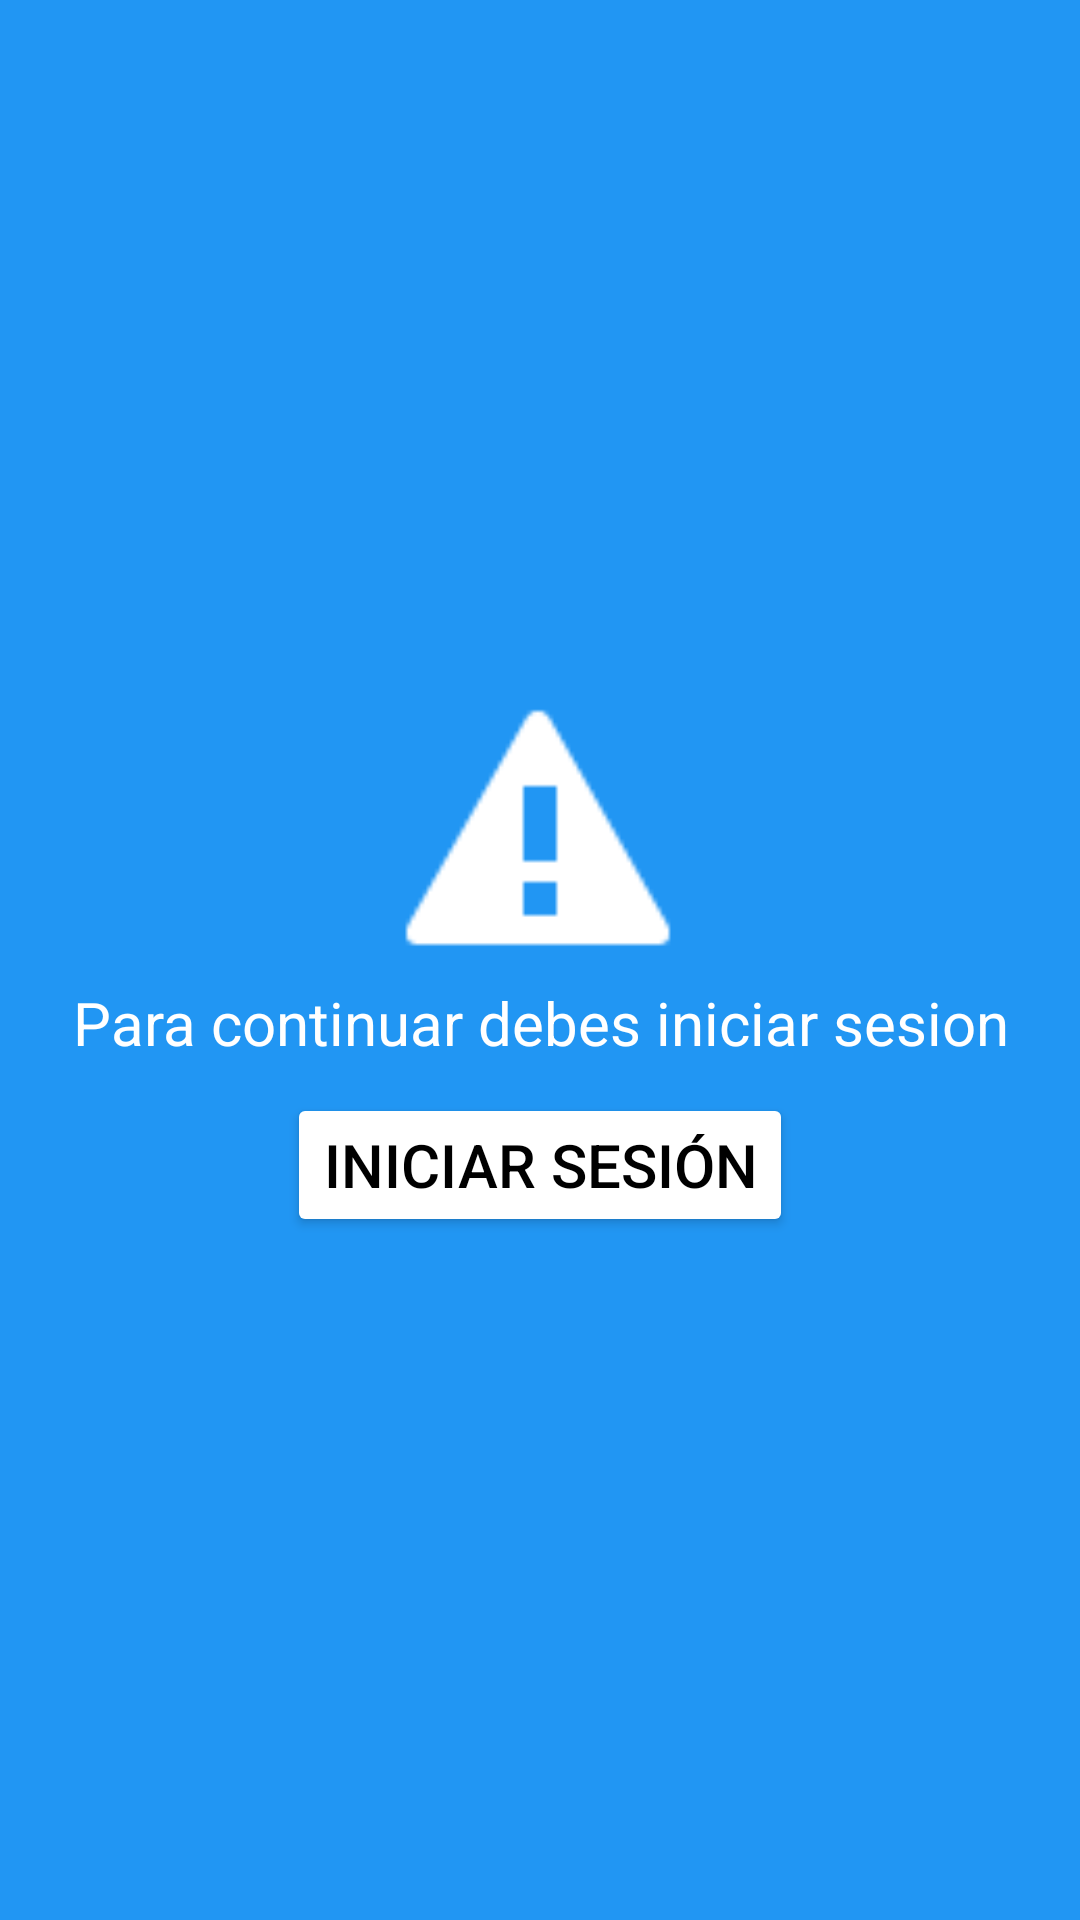

Write the Android layout XML for this screen, with the resource values it uses.
<!-- AndroidManifest.xml: application theme Theme.PrecioScan -->
<!-- res/layout/not_logged.xml -->
<?xml version="1.0" encoding="utf-8"?>
<LinearLayout xmlns:android="http://schemas.android.com/apk/res/android"
    android:orientation="vertical"
    android:layout_width="match_parent"
    android:layout_height="match_parent"
    android:gravity="center"
    android:background="@color/colorPrimary">
    <LinearLayout
        android:layout_width="100dp"
        android:layout_height="100dp"
        android:background="@android:drawable/stat_sys_warning" />
    <TextView
        android:layout_width="match_parent"
        android:layout_height="wrap_content"
        android:text="@string/logged_required"
        android:textSize="20sp"
        android:gravity="center"
        android:textColor="@color/white" />
    <Space
        android:layout_width="wrap_content"
        android:layout_height="10dp"/>
    <Button
        android:id="@+id/btnGoToLogin"
        android:layout_width="wrap_content"
        android:layout_height="wrap_content"
        android:text="@string/login"
        android:textSize="20sp"
        android:gravity="center"
        android:textColor="@color/black"
        android:backgroundTint="@color/white"
        />

</LinearLayout>
<!-- resources referenced by this layout -->
<resources>
  <color name="black">#FF000000</color>
  <color name="colorPrimary">#2196F3</color>
  <color name="white">#FFFFFFFF</color>
  <string name="logged_required">Para continuar debes iniciar sesion</string>
  <string name="login">Iniciar Sesión</string>
  <style name="Theme.PrecioScan" parent="Base.Theme.PrecioScan" />
  <style name="Base.Theme.PrecioScan" parent="Theme.Material3.DayNight.NoActionBar">
          
          
          <item name="colorPrimary">@color/colorPrimary</item>
      </style>
</resources>
